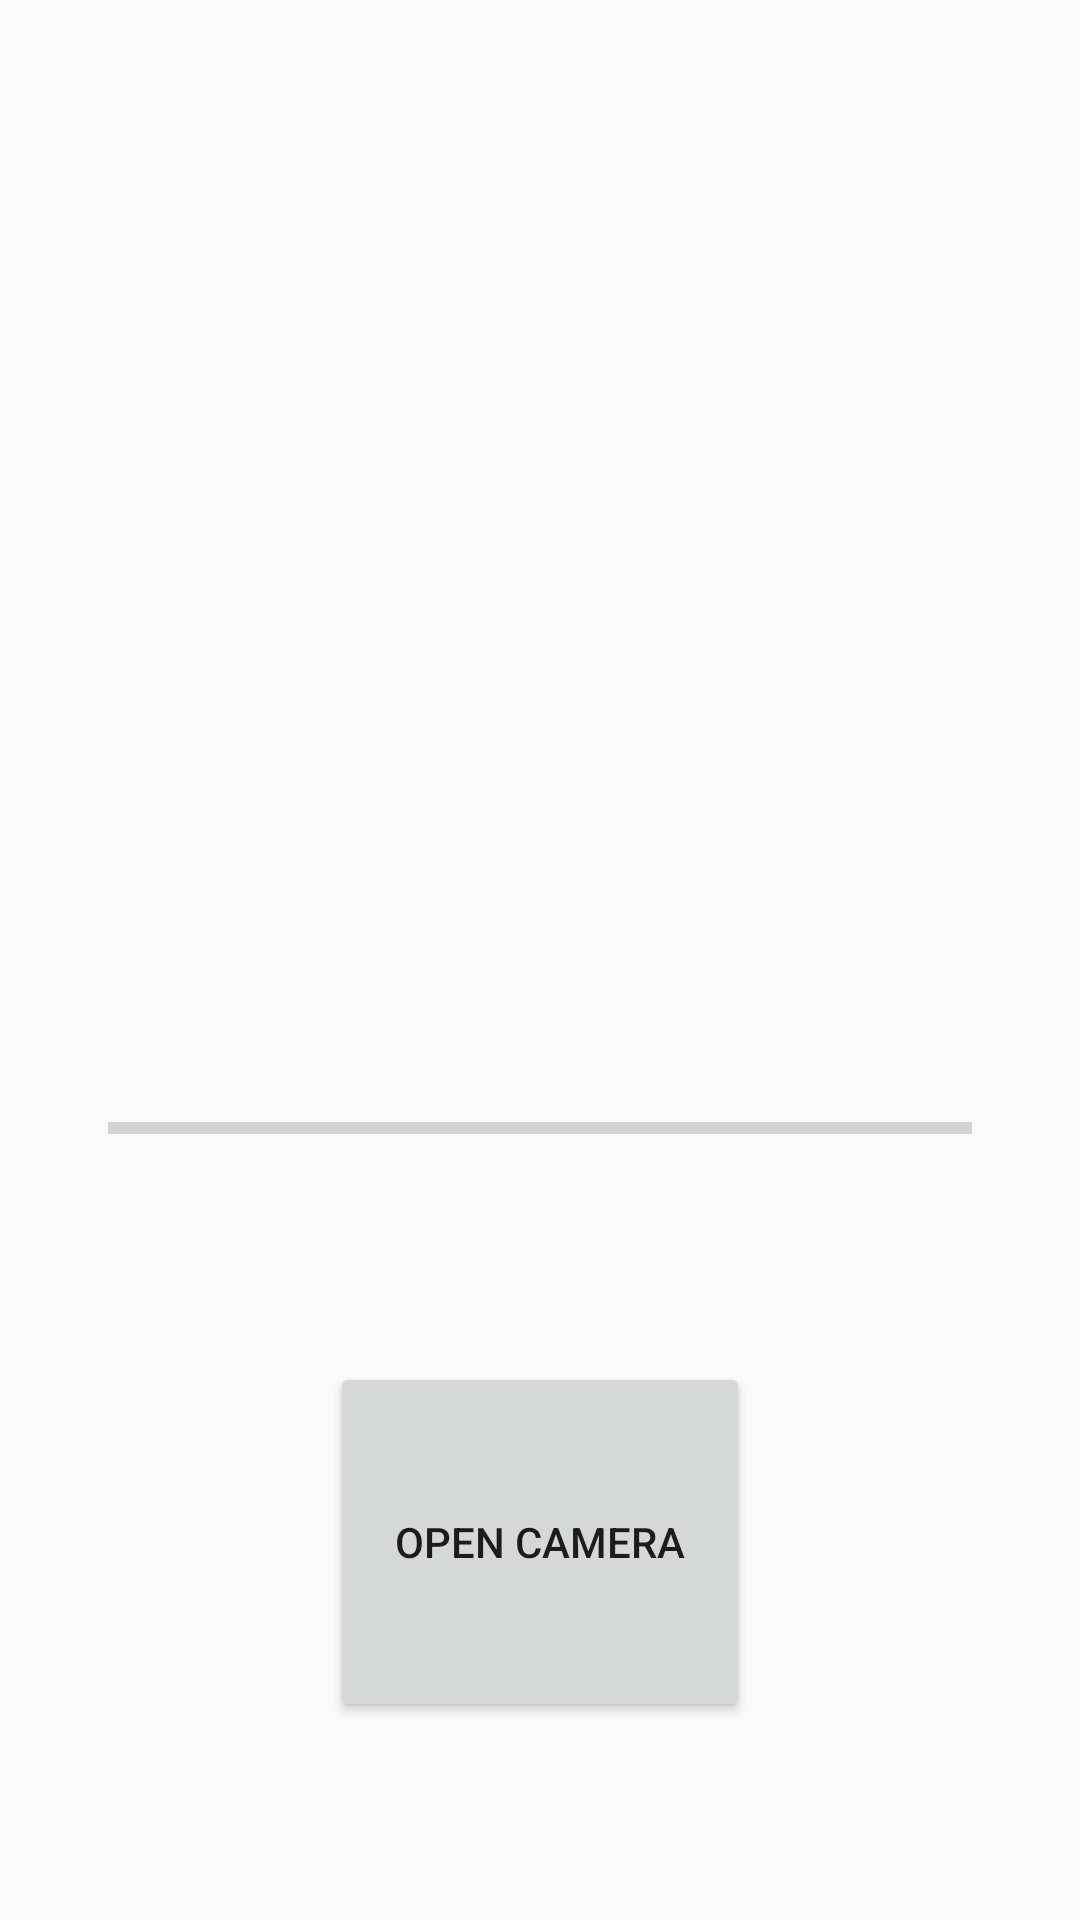

Write the Android layout XML for this screen, with the resource values it uses.
<!-- AndroidManifest.xml: application theme AppTheme -->
<!-- res/layout/fragment_upload_image.xml -->
<?xml version="1.0" encoding="utf-8"?>
<RelativeLayout xmlns:android="http://schemas.android.com/apk/res/android"
    xmlns:app="http://schemas.android.com/apk/res-auto"
    xmlns:tools="http://schemas.android.com/tools"
    android:layout_width="match_parent"
    android:layout_height="match_parent"
    android:padding="16dp">

    <ImageView
        android:id="@+id/image_view"
        android:layout_width="400dp"
        android:layout_height="300dp"
        android:layout_alignParentTop="true"
        android:layout_marginTop="32dp" />

    <ProgressBar
        android:id="@+id/progress_bar"
        style="@style/Widget.AppCompat.ProgressBar.Horizontal"
        android:layout_width="match_parent"
        android:layout_height="wrap_content"
        android:layout_below="@id/image_view"
        android:layout_margin="20dp"
        android:gravity="center" />

    <Button
        android:id="@+id/button_choose_image"
        android:layout_width="140dp"
        android:layout_height="120dp"
        android:drawableStart="@drawable/ic_photo_camera_black_24dp"
        android:layout_centerHorizontal="true"
        android:layout_alignParentBottom="true"
        android:text="Open Camera"
        android:layout_marginBottom="50dp"/>



</RelativeLayout>
<!-- resources referenced by this layout -->
<resources>
  <style name="AppTheme" parent="Theme.AppCompat.Light.NoActionBar">
          
          <item name="colorPrimary">@color/colorPrimary</item>
          <item name="colorPrimaryDark">@color/colorPrimaryDark</item>
          <item name="colorAccent">@color/colorAccent</item>
      </style>
  <color name="colorPrimary">#f93c3d</color>
  <color name="colorPrimaryDark">#d82836</color>
  <color name="colorAccent">#f19a9e</color>
</resources>
